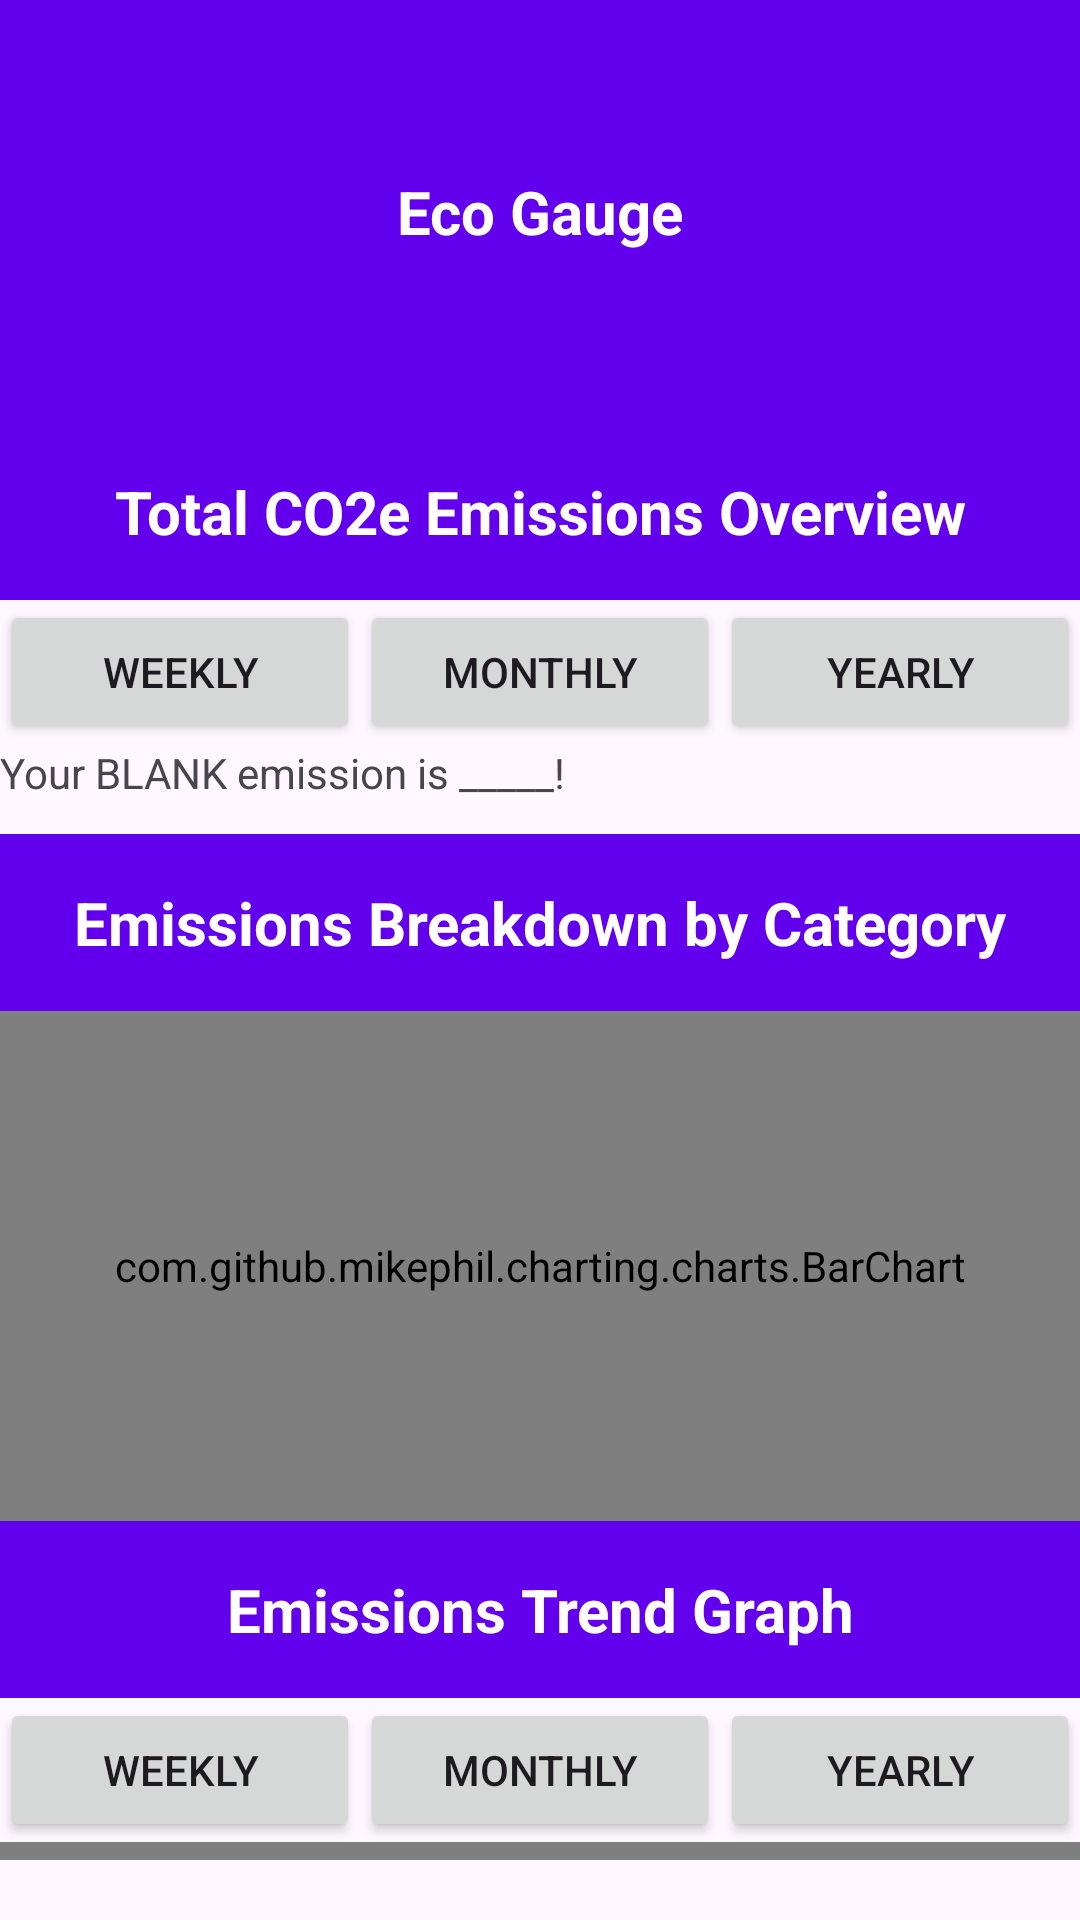

Here is an Android app screen rendered from its layout file. Give the layout XML and the strings, colors and styles it references.
<!-- AndroidManifest.xml: application theme Theme.PlanetzeProject -->
<!-- res/layout/activity_ecogauge.xml -->
<?xml version="1.0" encoding="utf-8"?>
<LinearLayout xmlns:android="http://schemas.android.com/apk/res/android"
    xmlns:app="http://schemas.android.com/apk/res-auto"
    xmlns:tools="http://schemas.android.com/tools"
    android:id="@+id/ecogauge"
    android:layout_width="match_parent"
    android:layout_height="match_parent"
    android:orientation="vertical"
    android:paddingBottom="60px"
    tools:context=".EcoGaugeActivity">

    <TextView
        android:id="@+id/header_bar"
        android:layout_width="match_parent"
        android:layout_height="141dp"
        android:background="#FF6200EE"
        android:gravity="center"
        android:padding="16dp"
        android:text="Eco Gauge"
        android:textColor="#FFFFFF"
        android:textSize="20sp"
        android:textStyle="bold" />

    <TextView
        android:id="@+id/emissions"
        android:layout_width="match_parent"
        android:layout_height="wrap_content"
        android:background="#FF6200EE"
        android:padding="16dp"
        android:text="Total CO2e Emissions Overview"
        android:textColor="#FFFFFF"
        android:textSize="20sp"
        android:textStyle="bold"
        android:gravity="center" />

    
    <LinearLayout
        android:layout_width="match_parent"
        android:layout_height="wrap_content"
        android:orientation="horizontal"
        android:weightSum="3">

        <Button
            android:id="@+id/weekly"
            android:layout_width="0dp"
            android:layout_height="wrap_content"
            android:layout_weight="1"
            android:text="weekly" />

        <Button
            android:id="@+id/monthly"
            android:layout_width="0dp"
            android:layout_height="wrap_content"
            android:layout_weight="1"
            android:text="monthly" />

        <Button
            android:id="@+id/yearly"
            android:layout_width="0dp"
            android:layout_height="wrap_content"
            android:layout_weight="1"
            android:text="yearly" />
    </LinearLayout>

    <TextView
        android:id="@+id/totalemission"
        android:layout_width="match_parent"
        android:layout_height="30dp"
        android:text="Your BLANK emission is _____!" />

    <TextView
        android:id="@+id/breakdown"
        android:layout_width="match_parent"
        android:layout_height="wrap_content"
        android:background="#FF6200EE"
        android:padding="16dp"
        android:text="Emissions Breakdown by Category"
        android:textColor="#FFFFFF"
        android:textSize="20sp"
        android:textStyle="bold"
        android:gravity="center" />

    <com.github.mikephil.charting.charts.BarChart
        android:id="@+id/barchart"
        android:layout_width="match_parent"
        android:layout_height="170dp" />


    <TextView
        android:id="@+id/trend"
        android:layout_width="match_parent"
        android:layout_height="wrap_content"
        android:background="#FF6200EE"
        android:padding="16dp"
        android:text="Emissions Trend Graph"
        android:textColor="#FFFFFF"
        android:textSize="20sp"
        android:textStyle="bold"
        android:gravity="center" />

    <LinearLayout
        android:layout_width="match_parent"
        android:layout_height="wrap_content"
        android:orientation="horizontal"
        android:weightSum="3">

        <Button
            android:id="@+id/weekly2"
            android:layout_width="0dp"
            android:layout_height="wrap_content"
            android:layout_weight="1"
            android:text="weekly" />

        <Button
            android:id="@+id/monthly2"
            android:layout_width="0dp"
            android:layout_height="wrap_content"
            android:layout_weight="1"
            android:text="monthly" />

        <Button
            android:id="@+id/yearly2"
            android:layout_width="0dp"
            android:layout_height="wrap_content"
            android:layout_weight="1"
            android:text="yearly" />
    </LinearLayout>

    <com.github.mikephil.charting.charts.LineChart
        android:id="@+id/linechart"
        android:layout_width="match_parent"
        android:layout_height="170dp" />

    <TextView
        android:id="@+id/comparison"
        android:layout_width="match_parent"
        android:layout_height="wrap_content"
        android:background="#FF6200EE"
        android:padding="16dp"
        android:text="Comparison to Global or National Averages"
        android:textColor="#FFFFFF"
        android:textSize="20sp"
        android:textStyle="bold"
        android:gravity="center" />

    <TextView
        android:id="@+id/compuser"
        android:layout_width="match_parent"
        android:layout_height="30dp"
        android:text="Your Daily Emission: , National Average: , Global Average: " />
    <TextView
        android:id="@+id/compnational"
        android:layout_width="match_parent"
        android:layout_height="30dp"
        android:text="National Average:" />
    <TextView
        android:id="@+id/compglobal"
        android:layout_width="match_parent"
        android:layout_height="30dp"
        android:text="Global Average: " />

</LinearLayout>
<!-- resources referenced by this layout -->
<resources>
  <style name="Theme.PlanetzeProject" parent="Base.Theme.PlanetzeProject" />
  <style name="Base.Theme.PlanetzeProject" parent="Theme.Material3.DayNight.NoActionBar">
          
          
      </style>
</resources>
